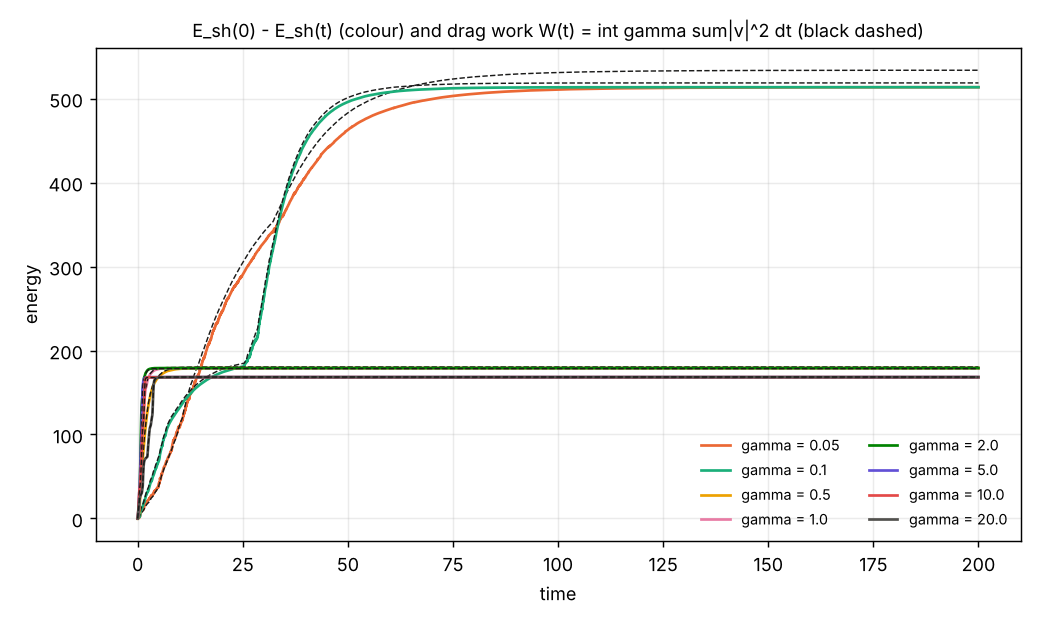

Values plotted in this chart, from the file beside it:
gamma, drop_E_shifted, drag_work_W, total_mismatch, mismatch_over_W, steps_pair_set_changed, mismatch_on_change_steps, mismatch_other_steps, max_abs_mismatch_other_step, drop_E_unshifted
0, -684.5, 0, 684.5, nan, 20396, 215.8, 468.7, 4.085, -706.1
0.05, 513.6, 533.8, 20.23, 0.0379, 638, 18.09, 2.144, 1.324, 5.98
0.1, 513.6, 518.7, 5.106, 0.009843, 342, -0.444, 5.55, 1.771, 5.98
0.5, 179.1, 180.5, 1.435, 0.007949, 26, 1.463, -0.02811, 0.07284, 27.89
1, 179.1, 179.8, 0.7245, 0.004029, 21, 0.7651, -0.04059, 0.04996, 27.89
2, 179.1, 178.5, -0.5891, -0.0033, 14, -0.4851, -0.104, 0.0216, 27.89
5, 168.3, 168, -0.3287, -0.001957, 12, -0.1553, -0.1734, 0.0116, 27.89
10, 168.3, 168, -0.2975, -0.001771, 13, -0.0943, -0.2032, 0.007102, 27.89
20, 168.3, 168.4, 0.1551, 0.0009208, 12, 0.3569, -0.2017, 0.01064, 27.89
